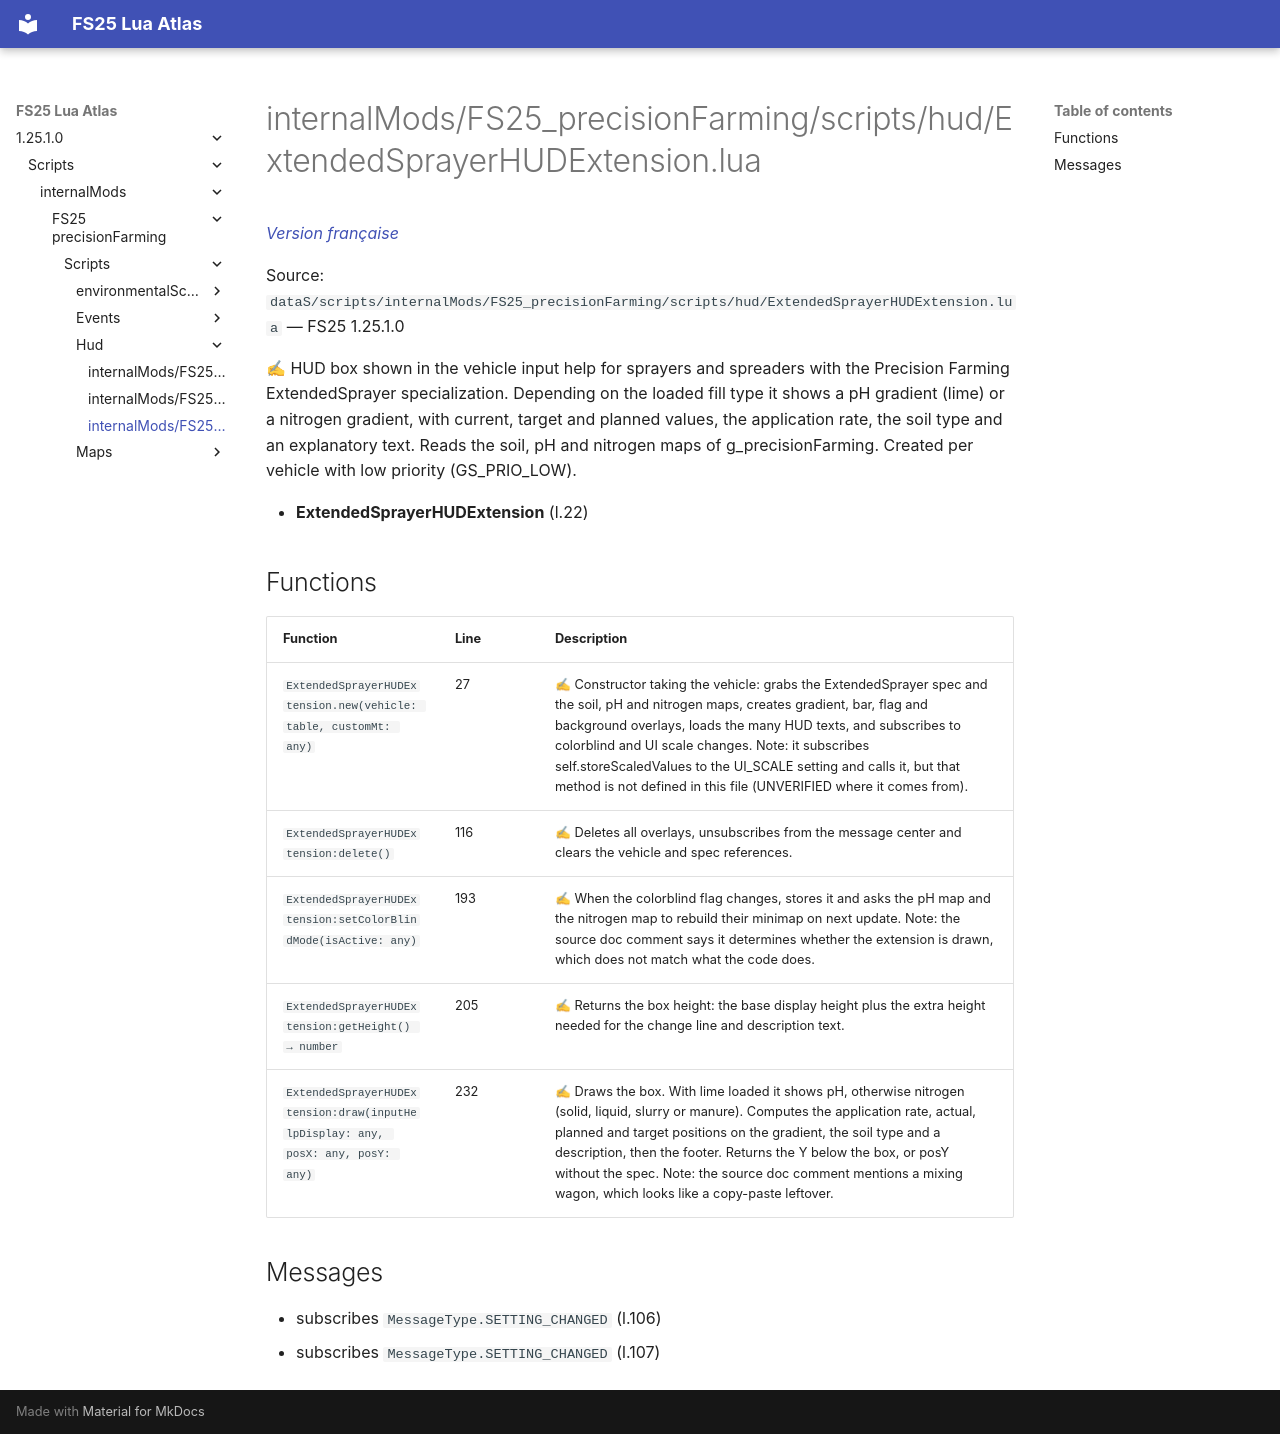

repository: Tim0219800/fs25-lua-atlas · page: 1.25.1.0/scripts/internalMods/FS25_precisionFarming/scripts/hud/ExtendedSprayerHUDExtension.html · generator: mkdocs

# internalMods/FS25_precisionFarming/scripts/hud/ExtendedSprayerHUDExtension.lua

*[Version française](../../../../../fr/scripts/internalMods/FS25_precisionFarming/scripts/hud/ExtendedSprayerHUDExtension.md)*

Source: `dataS/scripts/internalMods/FS25_precisionFarming/scripts/hud/ExtendedSprayerHUDExtension.lua` — FS25 1.25.1.0

✍ HUD box shown in the vehicle input help for sprayers and spreaders with the Precision Farming ExtendedSprayer specialization. Depending on the loaded fill type it shows a pH gradient (lime) or a nitrogen gradient, with current, target and planned values, the application rate, the soil type and an explanatory text. Reads the soil, pH and nitrogen maps of g_precisionFarming. Created per vehicle with low priority (GS_PRIO_LOW).

- **ExtendedSprayerHUDExtension** (l.22)

## Functions

| Function | Line | Description |
|---|---|---|
| `ExtendedSprayerHUDExtension.new(vehicle: table, customMt: any)` | 27 | ✍ Constructor taking the vehicle: grabs the ExtendedSprayer spec and the soil, pH and nitrogen maps, creates gradient, bar, flag and background overlays, loads the many HUD texts, and subscribes to colorblind and UI scale changes. Note: it subscribes self.storeScaledValues to the UI_SCALE setting and calls it, but that method is not defined in this file (UNVERIFIED where it comes from). |
| `ExtendedSprayerHUDExtension:delete()` | 116 | ✍ Deletes all overlays, unsubscribes from the message center and clears the vehicle and spec references. |
| `ExtendedSprayerHUDExtension:setColorBlindMode(isActive: any)` | 193 | ✍ When the colorblind flag changes, stores it and asks the pH map and the nitrogen map to rebuild their minimap on next update. Note: the source doc comment says it determines whether the extension is drawn, which does not match what the code does. |
| `ExtendedSprayerHUDExtension:getHeight() → number` | 205 | ✍ Returns the box height: the base display height plus the extra height needed for the change line and description text. |
| `ExtendedSprayerHUDExtension:draw(inputHelpDisplay: any, posX: any, posY: any)` | 232 | ✍ Draws the box. With lime loaded it shows pH, otherwise nitrogen (solid, liquid, slurry or manure). Computes the application rate, actual, planned and target positions on the gradient, the soil type and a description, then the footer. Returns the Y below the box, or posY without the spec. Note: the source doc comment mentions a mixing wagon, which looks like a copy-paste leftover. |

## Messages

- subscribes `MessageType.SETTING_CHANGED` (l.106)
- subscribes `MessageType.SETTING_CHANGED` (l.107)
